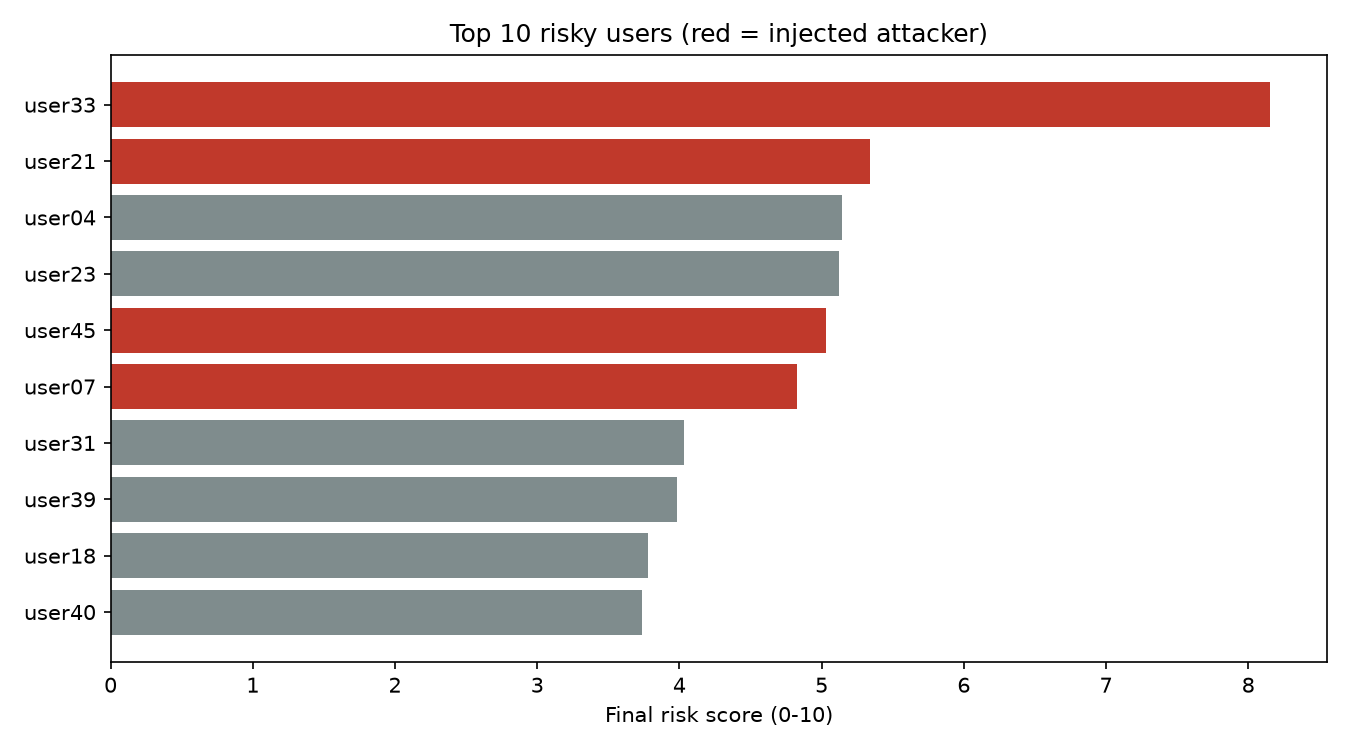

The data file committed next to this chart (first rows):
user, final, risk_scaled, if_scaled, days_flagged, why
user33, 8.15, 10.0, 6.29, 6, failure burst; high failures (z=40.8)
user21, 5.34, 3.74, 6.94, 1, off-hours logon; high host count (z=4.0)
user04, 5.14, 0.28, 10.0, 1, statistical outlier only
user23, 5.12, 0.25, 10.0, 1, statistical outlier only
user45, 5.03, 3.12, 6.94, 1, new server access; high host count (z=3.…
user07, 4.83, 8.23, 1.43, 0, new server access; many hosts in a day; …
user31, 4.03, 0.24, 7.82, 0, statistical outlier only
user39, 3.98, 0.14, 7.82, 0, statistical outlier only
user18, 3.78, 0.63, 6.94, 0, statistical outlier only
user40, 3.74, 0.53, 6.94, 0, statistical outlier only
